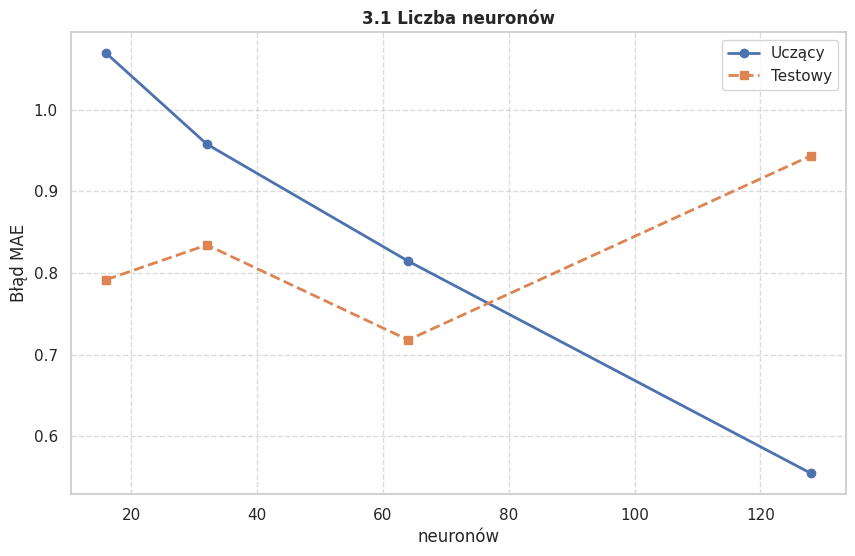
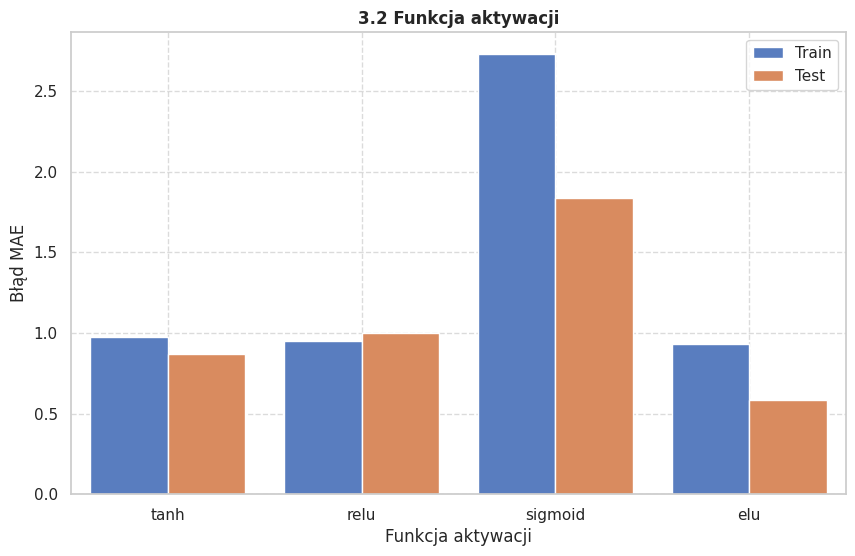
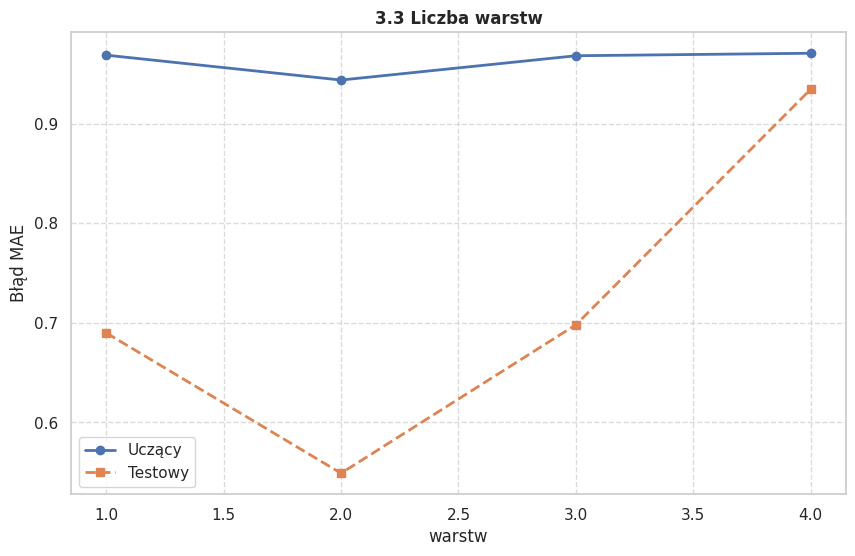
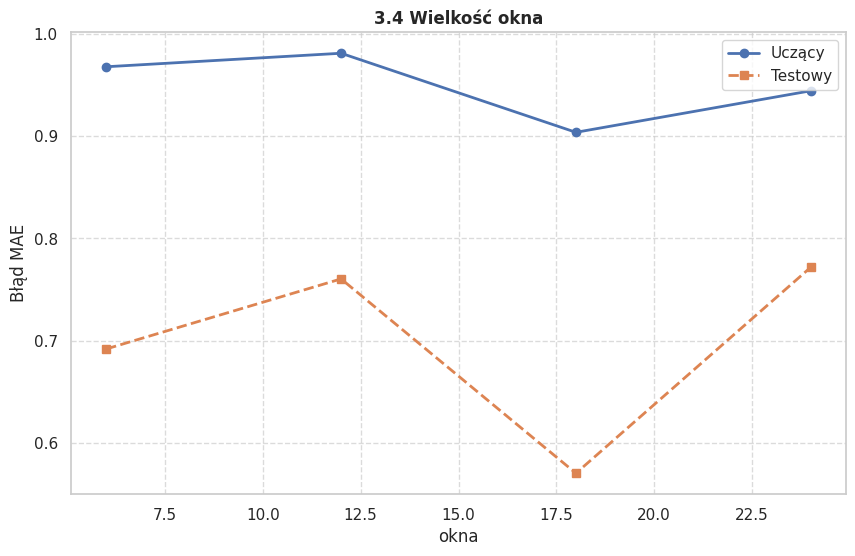
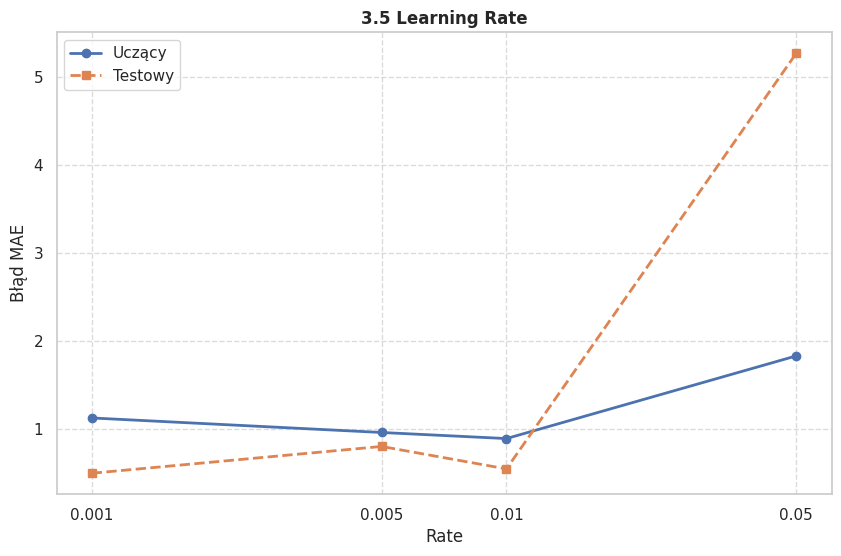
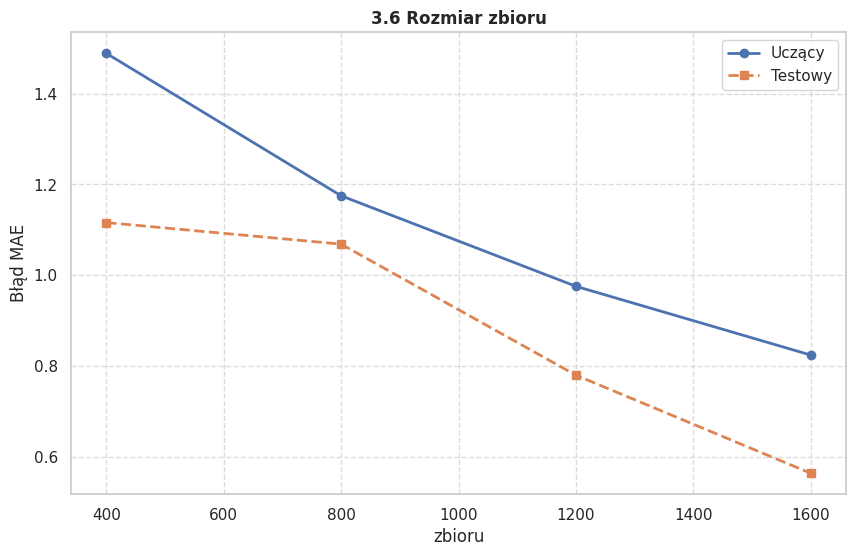
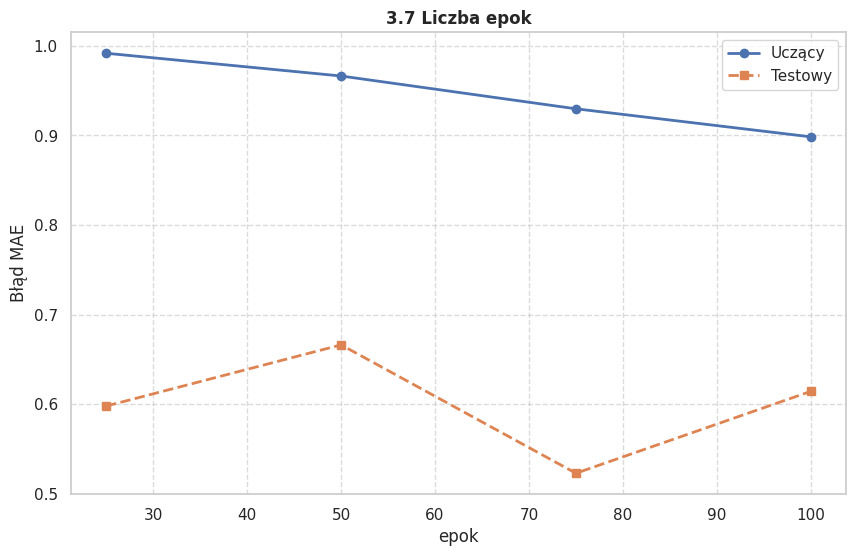

Python code for these plots, in order:
import matplotlib.pyplot as plt
import seaborn as sns
import pandas as pd

sns.set_theme(style="whitegrid")

data = {
    "Neurons": pd.DataFrame({
        "Val": [16, 32, 64, 128],
        "Train": [1.0692, 0.9578, 0.8146, 0.5548],
        "Test": [0.7919, 0.8344, 0.7181, 0.9436]
    }),
    "Activation": pd.DataFrame({
        "Val": ["tanh", "relu", "sigmoid", "elu"],
        "Train": [0.9733, 0.9486, 2.7274, 0.9315],
        "Test": [0.8721, 0.9989, 1.8361, 0.5862]
    }),
    "Layers": pd.DataFrame({
        "Val": [1, 2, 3, 4],
        "Train": [0.9688, 0.9438, 0.9682, 0.9707],
        "Test": [0.6899, 0.5490, 0.6981, 0.9346]
    }),
    "Window": pd.DataFrame({
        "Val": [6, 12, 18, 24],
        "Train": [0.9679, 0.9811, 0.9038, 0.9444],
        "Test": [0.6920, 0.7605, 0.5705, 0.7719]
    }),
    "LR": pd.DataFrame({
        "Val": [0.001, 0.005, 0.01, 0.05],
        "Train": [1.1291, 0.9640, 0.8949, 1.8340],
        "Test": [0.5009, 0.8054, 0.5501, 5.2722]
    }),
    "TrainingSize": pd.DataFrame({
        "Val": [400, 800, 1200, 1600],
        "Train": [1.4886, 1.1751, 0.9759, 0.8247],
        "Test": [1.1162, 1.0687, 0.7804, 0.5647]
    }),
    "Epochs": pd.DataFrame({
        "Val": [25, 50, 75, 100],
        "Train": [0.9918, 0.9664, 0.9298, 0.8985],
        "Test": [0.5980, 0.6663, 0.5230, 0.6144]
    })
}

titles = {
    "Neurons": "3.1 Liczba neuronów",
    "Activation": "3.2 Funkcja aktywacji",
    "Layers": "3.3 Liczba warstw",
    "Window": "3.4 Wielkość okna",
    "LR": "3.5 Learning Rate",
    "TrainingSize": "3.6 Rozmiar zbioru",
    "Epochs": "3.7 Liczba epok" # Dodany brakujący tytuł
}

for key, df in data.items():
    plt.figure(figsize=(10, 6))
    if key == "Activation":
        df_melt = df.melt(id_vars="Val", var_name="Zbiór", value_name="MAE")
        sns.barplot(data=df_melt, x="Val", y="MAE", hue="Zbiór", palette="muted")
        plt.xlabel("Funkcja aktywacji")
    else:
        plt.plot(df["Val"], df["Train"], marker='o', label='Uczący', linewidth=2)
        plt.plot(df["Val"], df["Test"], marker='s', label='Testowy', linewidth=2, linestyle='--')
        plt.xlabel(titles[key].split(" ")[-1])

        if key == "LR":
            plt.xscale('log')
            plt.xticks(df["Val"], df["Val"])

    plt.title(titles[key], fontweight='bold')
    plt.ylabel("Błąd MAE")
    plt.legend()
    plt.grid(True, linestyle='--', alpha=0.7)
    plt.show()
